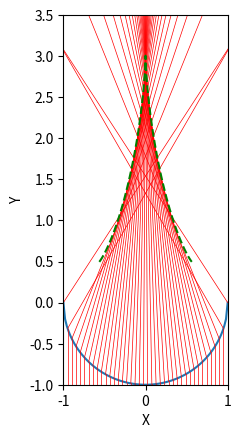

Write Python code to recreate this figure. (Note: this script raises an exception after producing the figure.)
import numpy as np
from matplotlib import pyplot as plt

def brute_force(f, i, mu, xlims, ylims, N):
    # Plotting y(x) boundary
    xmin, xmax = xlims
    ymin, ymax = ylims
    x = np.linspace(xmin, xmax, 100)
    plt.plot(x, f(x))
    plt.xlim(xmin, xmax)
    plt.ylim(ymin, ymax)
    # Calculating refraction
    x = np.linspace(xmin, xmax, N)
    dydx = np.gradient(f(x), x)
    n = - np.array([- dydx, np.ones(N)]) / np.sqrt(dydx ** 2 + 1)
    i = np.reshape(i, (2, 1))
    d = mu * i - (mu * i.T @ n + np.sqrt(1 - mu ** 2 * (1 - (i.T @ n) ** 2))) * n
    for k in range(N):
        # Plotting incident rays
        plt.plot([x[k], x[k] - 20 * i[0, 0]], [f(x[k]), f(x[k]) - 20 * i[1, 0]], linewidth = 0.5, color='r')
        # Plotting refracted rays
        plt.plot([x[k], x[k] + 20 * d[0, k]], [f(x[k]), f(x[k]) + 20 * d[1, k]], linewidth = 0.5, color='r')
    plt.gca().set_aspect('equal')

f = lambda x: - np.sqrt(1 - x ** 2)
i = np.array([[0], [1]])
mu = 1 / 1.3325
xlims = [-1, 1]
ylims = [-1, 3.5]
n = 40
brute_force(f, i, mu, xlims, ylims, n)
plt.xlabel('X')
plt.ylabel('Y')

t = np.linspace(np.pi, 2 * np.pi, 100)
c, s = np.cos(t), np.sin(t)
x = mu ** 2 * np.cos(t) ** 3
y = (- mu ** 3 * c ** 4 + (mu * c) ** 2 * s * np.sqrt(1 - (mu * c) ** 2) + mu) / (mu * s + np.sqrt(1 - (mu * c) ** 2))
plt.plot(x, y, 'g--')
plt.savefig('images/glass_refract.png', bbox_inches='tight')
plt.show()